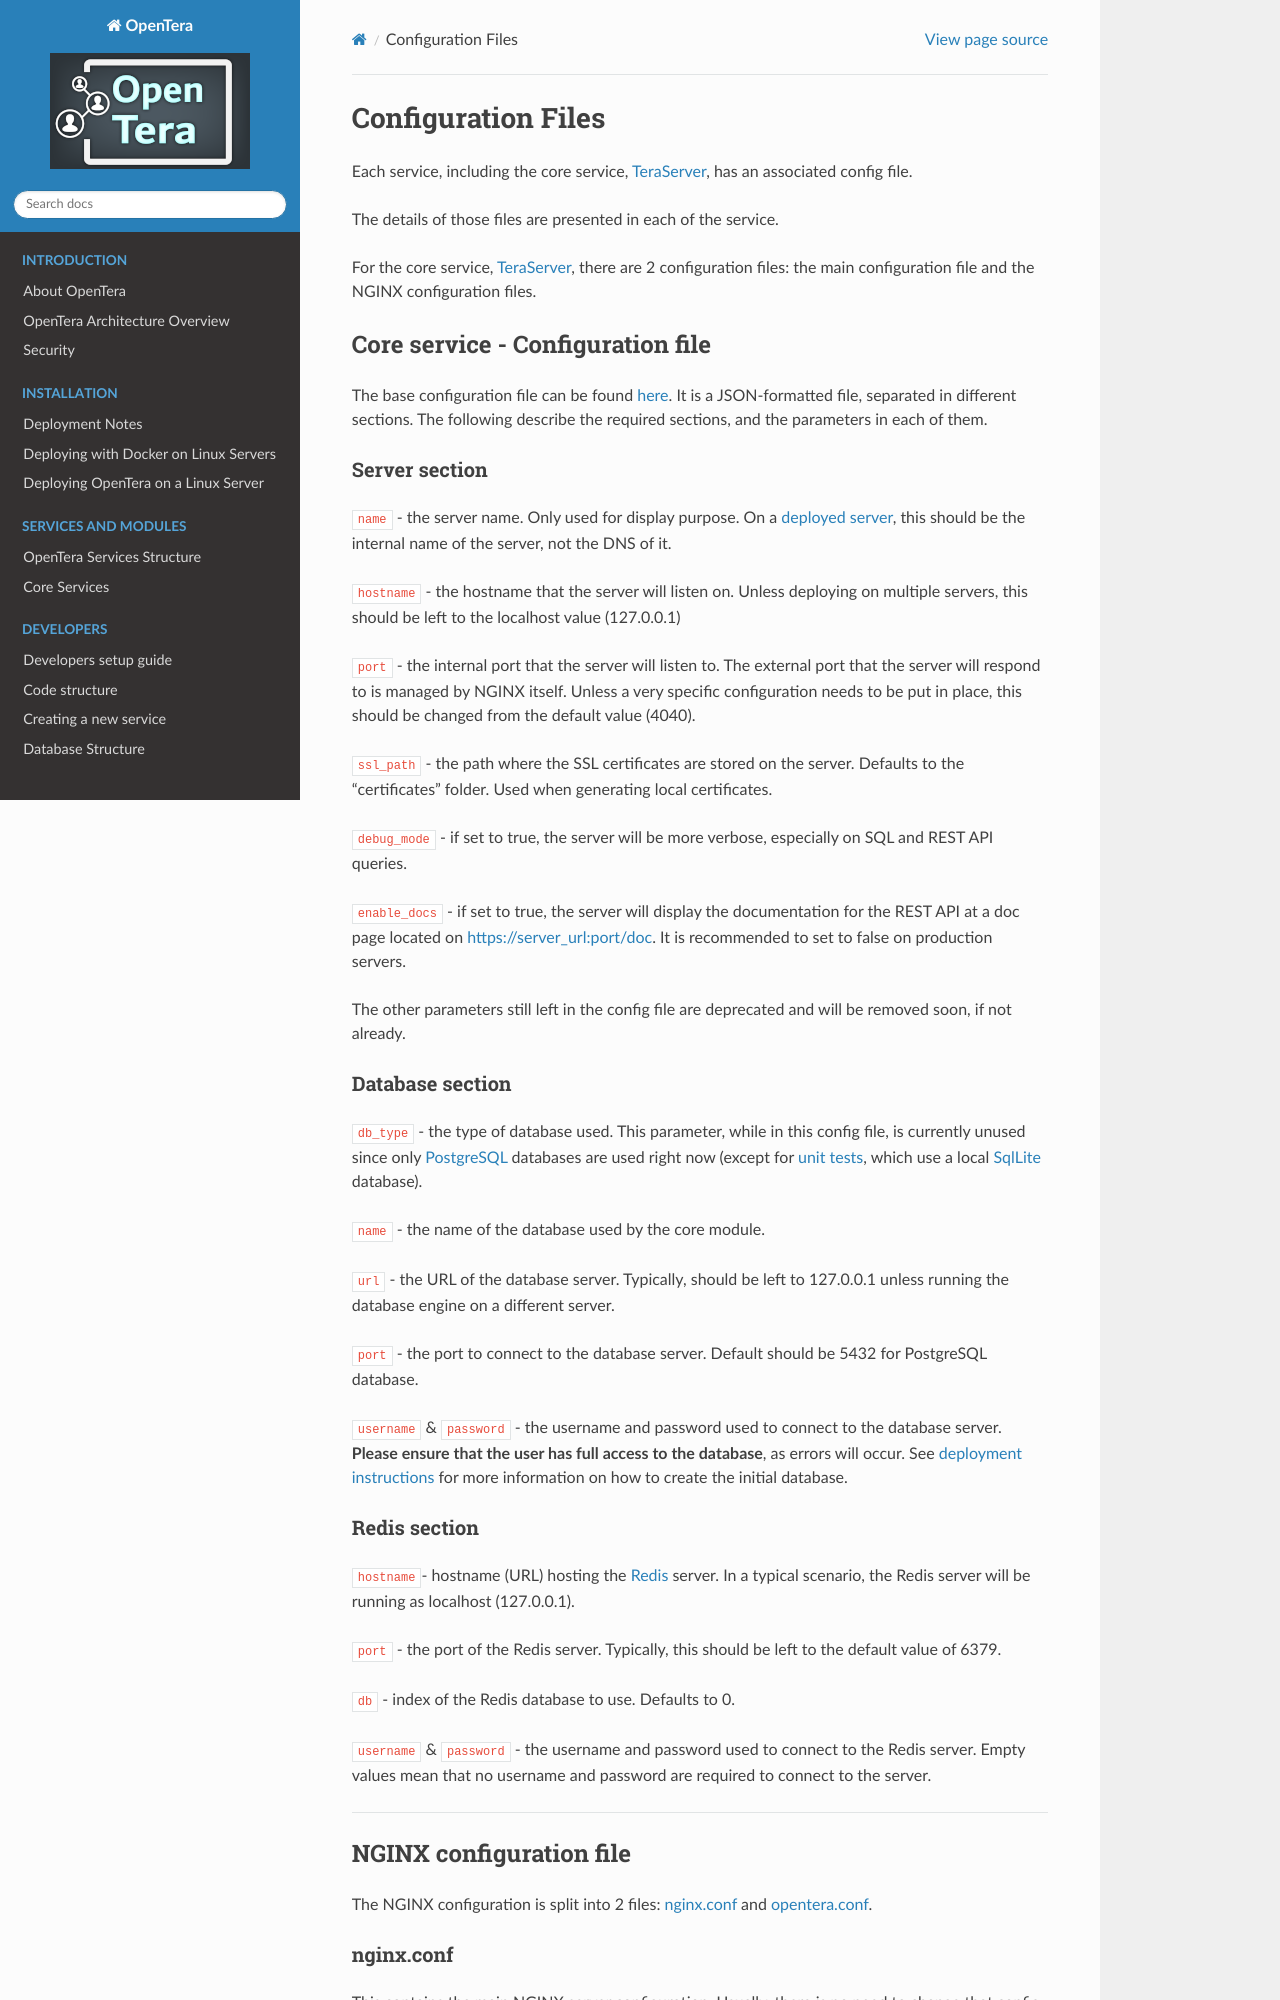

repository: introlab/opentera · page: Configuration-files.html · generator: sphinx

# Configuration Files

Each service, including the core service, [TeraServer](services/teraserver/teraserver.rst), has an associated config file.

The details of those files are presented in each of the service.

For the core service, [TeraServer](services/teraserver/teraserver.rst), there are 2 configuration files: the main configuration file and the NGINX configuration files.

## Core service - Configuration file

The base configuration file can be found [here](https://github.com/introlab/opentera/blob/main/teraserver/python/config/TeraServerConfig.ini). It is a JSON-formatted file, separated in different sections. The following describe the required sections, and the parameters in each of them.

### Server section

`name` - the server name. Only used for display purpose. On a [deployed server](Deployment), this should be the internal name of the server, not the DNS of it.

`hostname` - the hostname that the server will listen on. Unless deploying on multiple servers, this should be left to the localhost value (127.0.0.1)

`port` - the internal port that the server will listen to. The external port that the server will respond to is managed by NGINX itself. Unless a very specific configuration needs to be put in place, this should be changed from the default value (4040).

`ssl_path` - the path where the SSL certificates are stored on the server. Defaults to the "certificates" folder. Used when generating local certificates.

`debug_mode` - if set to true, the server will be more verbose, especially on SQL and REST API queries.

`enable_docs` - if set to true, the server will display the documentation for the REST API at a doc page located on [https://server_url:port/doc](https://server_url:port/doc). It is recommended to set to false on production servers.

The other parameters still left in the config file are deprecated and will be removed soon, if not already.

### Database section

`db_type` - the type of database used. This parameter, while in this config file, is currently unused since only [PostgreSQL](https://www.postgresql.org/) databases are used right now (except for [unit tests](developers/Running-tests), which use a local [SqlLite](https://www.sqlite.org) database).

`name` - the name of the database used by the core module.

`url` - the URL of the database server. Typically, should be left to 127.0.0.1 unless running the database engine on a different server.

`port` - the port to connect to the database server. Default should be 5432 for PostgreSQL database.

`username` & `password` - the username and password used to connect to the database server. **Please ensure that the user has full access to the database**, as errors will occur. See [deployment instructions](Deployment) for more information on how to create the initial database.

### Redis section

`hostname`- hostname (URL) hosting the [Redis](https://redis.io/) server. In a typical scenario, the Redis server will be running as localhost (127.0.0.1).

`port` - the port of the Redis server. Typically, this should be left to the default value of 6379.

`db` - index of the Redis database to use. Defaults to 0.

`username` & `password` - the username and password used to connect to the Redis server. Empty values mean that no username and password are required to connect to the server.

***
